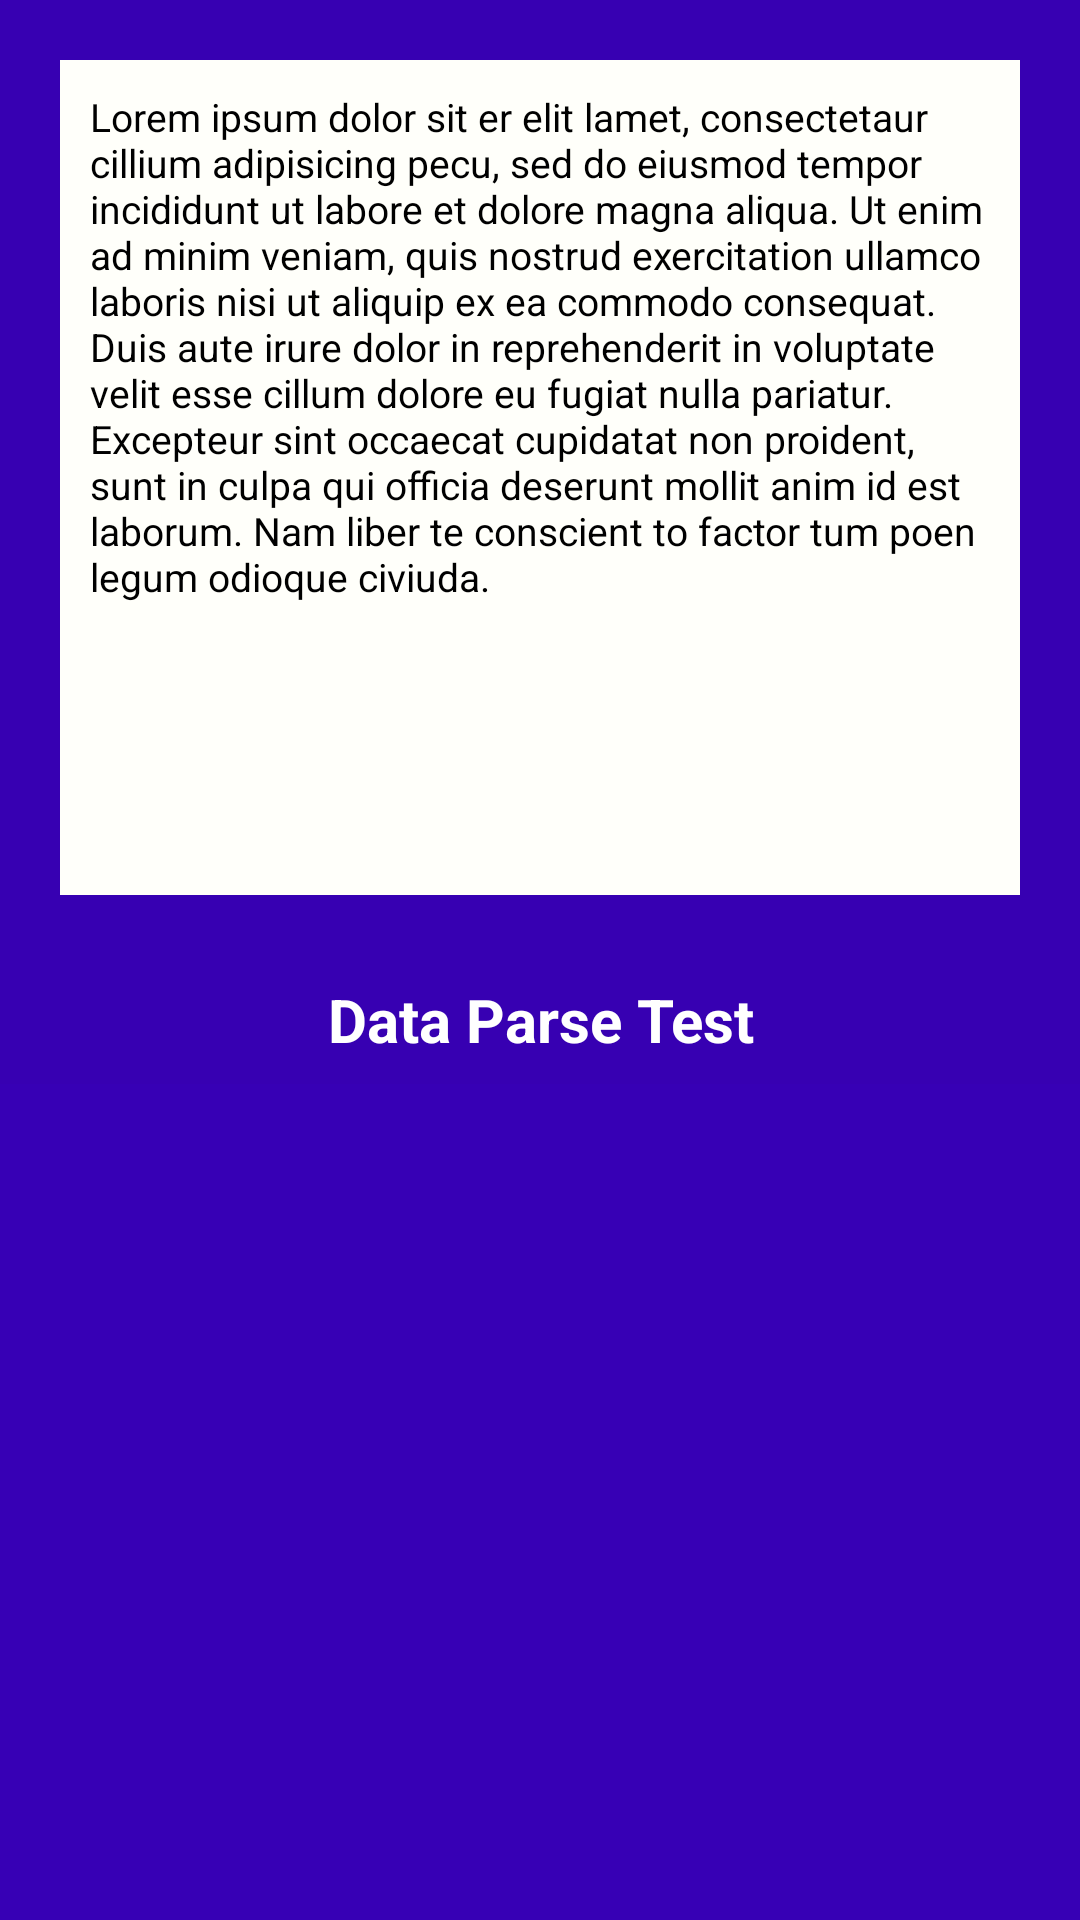

Reconstruct the res/layout file that produces this screen, plus the resources it refers to.
<!-- AndroidManifest.xml: application theme Theme.Retrofit2API -->
<!-- res/layout/activity_main.xml -->
<?xml version="1.0" encoding="utf-8"?>
    <LinearLayout xmlns:android="http://schemas.android.com/apk/res/android"
        xmlns:tools="http://schemas.android.com/tools"
        android:layout_width="match_parent"
        android:layout_height="match_parent"
        android:background="@color/colorPrimary"
        android:orientation="vertical"
        android:weightSum="2"
        tools:context=".MainActivity">


        <ScrollView
            android:id="@+id/json_results_scrollview"
            android:layout_width="match_parent"
            android:layout_height="0dp"
            android:layout_margin="20dp"
            android:layout_weight="1"
            android:background="#FFFFFA"
            android:scrollbars="none">

            <TextView
                android:id="@+id/json_results_textview"
                android:layout_width="match_parent"
                android:layout_height="wrap_content"

                android:padding="10dp"
                android:text="Lorem ipsum dolor sit er elit lamet, consectetaur cillium adipisicing pecu, sed do eiusmod tempor incididunt ut labore et dolore magna aliqua. Ut enim ad minim veniam, quis nostrud exercitation ullamco laboris nisi ut aliquip ex ea commodo consequat. Duis aute irure dolor in reprehenderit in voluptate velit esse cillum dolore eu fugiat nulla pariatur. Excepteur sint occaecat cupidatat non proident, sunt in culpa qui officia deserunt mollit anim id est laborum. Nam liber te conscient to factor tum poen legum odioque civiuda."
                android:textColor="@android:color/black"
                android:textSize="13sp" />

        </ScrollView>


        <TextView
            android:layout_width="match_parent"
            android:layout_height="wrap_content"
            android:gravity="center"
            android:padding="8dp"
            android:text="Data Parse Test"
            android:textColor="@android:color/white"
            android:textSize="20sp"
            android:textStyle="bold" />


        <androidx.recyclerview.widget.RecyclerView
            android:id="@+id/json_results_recyclerview"
            android:layout_width="match_parent"
            android:layout_height="0dp"
            android:layout_weight="1"
            android:background="@color/colorPrimaryDark" />

    </LinearLayout>
<!-- resources referenced by this layout -->
<resources>
  <color name="colorPrimary">#FF3700B2</color>
  <color name="colorPrimaryDark">#FF3700B5</color>
  <style name="Theme.Retrofit2API" parent="Theme.MaterialComponents.DayNight.DarkActionBar">
          
          <item name="colorPrimary">@color/purple_500</item>
          <item name="colorPrimaryVariant">@color/purple_700</item>
          <item name="colorOnPrimary">@color/white</item>
          
          <item name="colorSecondary">@color/teal_200</item>
          <item name="colorSecondaryVariant">@color/teal_700</item>
          <item name="colorOnSecondary">@color/black</item>
          
          <item name="android:statusBarColor" tools:targetApi="l">?attr/colorPrimaryVariant</item>
          
      </style>
  <color name="purple_500">#FF6200EE</color>
  <color name="purple_700">#FF3700B3</color>
  <color name="white">#FFFFFFFF</color>
  <color name="teal_200">#FF03DAC5</color>
  <color name="teal_700">#FF018786</color>
  <color name="black">#FF000000</color>
</resources>
